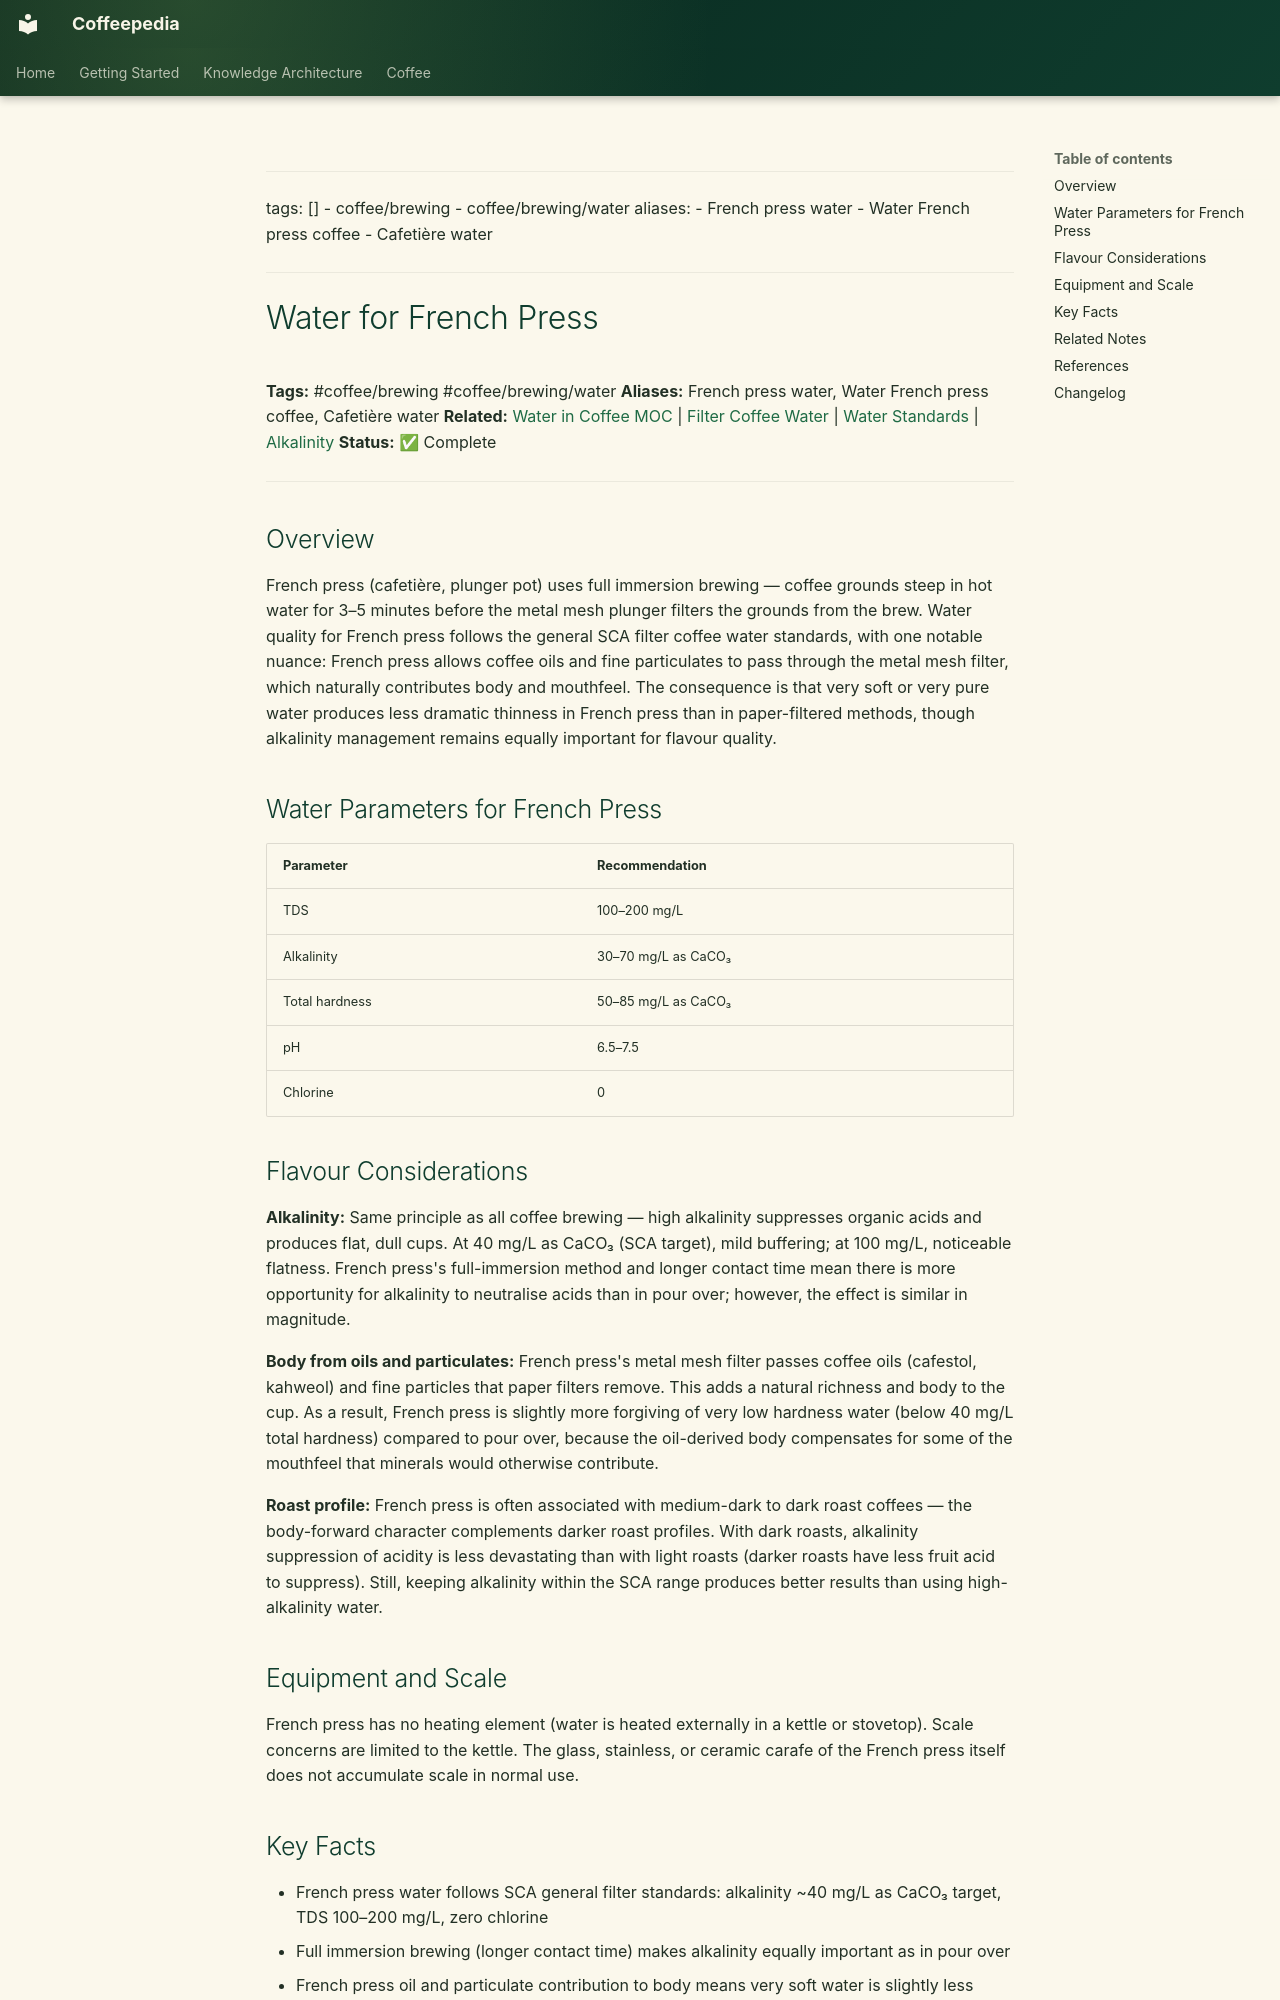

repository: Vauldt/all-about-coffee · page: coffee/coffee-brewing/water-for-french-press/index.html · generator: mkdocs

---
tags: []
  - coffee/brewing
  - coffee/brewing/water
aliases:
  - French press water
  - Water French press coffee
  - Cafetière water
---

# Water for French Press

**Tags:** #coffee/brewing #coffee/brewing/water
**Aliases:** French press water, Water French press coffee, Cafetière water
**Related:** [Water in Coffee MOC](../maps-of-content/water-in-coffee-moc.md) | [Filter Coffee Water](filter-coffee-water.md) | [Water Standards](water-standards.md) | [Alkalinity](alkalinity.md)
**Status:** ✅ Complete

---

## Overview

French press (cafetière, plunger pot) uses full immersion brewing — coffee grounds steep in hot water for 3–5 minutes before the metal mesh plunger filters the grounds from the brew. Water quality for French press follows the general SCA filter coffee water standards, with one notable nuance: French press allows coffee oils and fine particulates to pass through the metal mesh filter, which naturally contributes body and mouthfeel. The consequence is that very soft or very pure water produces less dramatic thinness in French press than in paper-filtered methods, though alkalinity management remains equally important for flavour quality.

## Water Parameters for French Press

| Parameter | Recommendation |
| :--- | :--- |
| TDS | 100–200 mg/L |
| Alkalinity | 30–70 mg/L as CaCO₃ |
| Total hardness | 50–85 mg/L as CaCO₃ |
| pH | 6.5–7.5 |
| Chlorine | 0 |

## Flavour Considerations

**Alkalinity:**
Same principle as all coffee brewing — high alkalinity suppresses organic acids and produces flat, dull cups. At 40 mg/L as CaCO₃ (SCA target), mild buffering; at 100 mg/L, noticeable flatness. French press's full-immersion method and longer contact time mean there is more opportunity for alkalinity to neutralise acids than in pour over; however, the effect is similar in magnitude.

**Body from oils and particulates:**
French press's metal mesh filter passes coffee oils (cafestol, kahweol) and fine particles that paper filters remove. This adds a natural richness and body to the cup. As a result, French press is slightly more forgiving of very low hardness water (below 40 mg/L total hardness) compared to pour over, because the oil-derived body compensates for some of the mouthfeel that minerals would otherwise contribute.

**Roast profile:**
French press is often associated with medium-dark to dark roast coffees — the body-forward character complements darker roast profiles. With dark roasts, alkalinity suppression of acidity is less devastating than with light roasts (darker roasts have less fruit acid to suppress). Still, keeping alkalinity within the SCA range produces better results than using high-alkalinity water.

## Equipment and Scale

French press has no heating element (water is heated externally in a kettle or stovetop). Scale concerns are limited to the kettle. The glass, stainless, or ceramic carafe of the French press itself does not accumulate scale in normal use.
